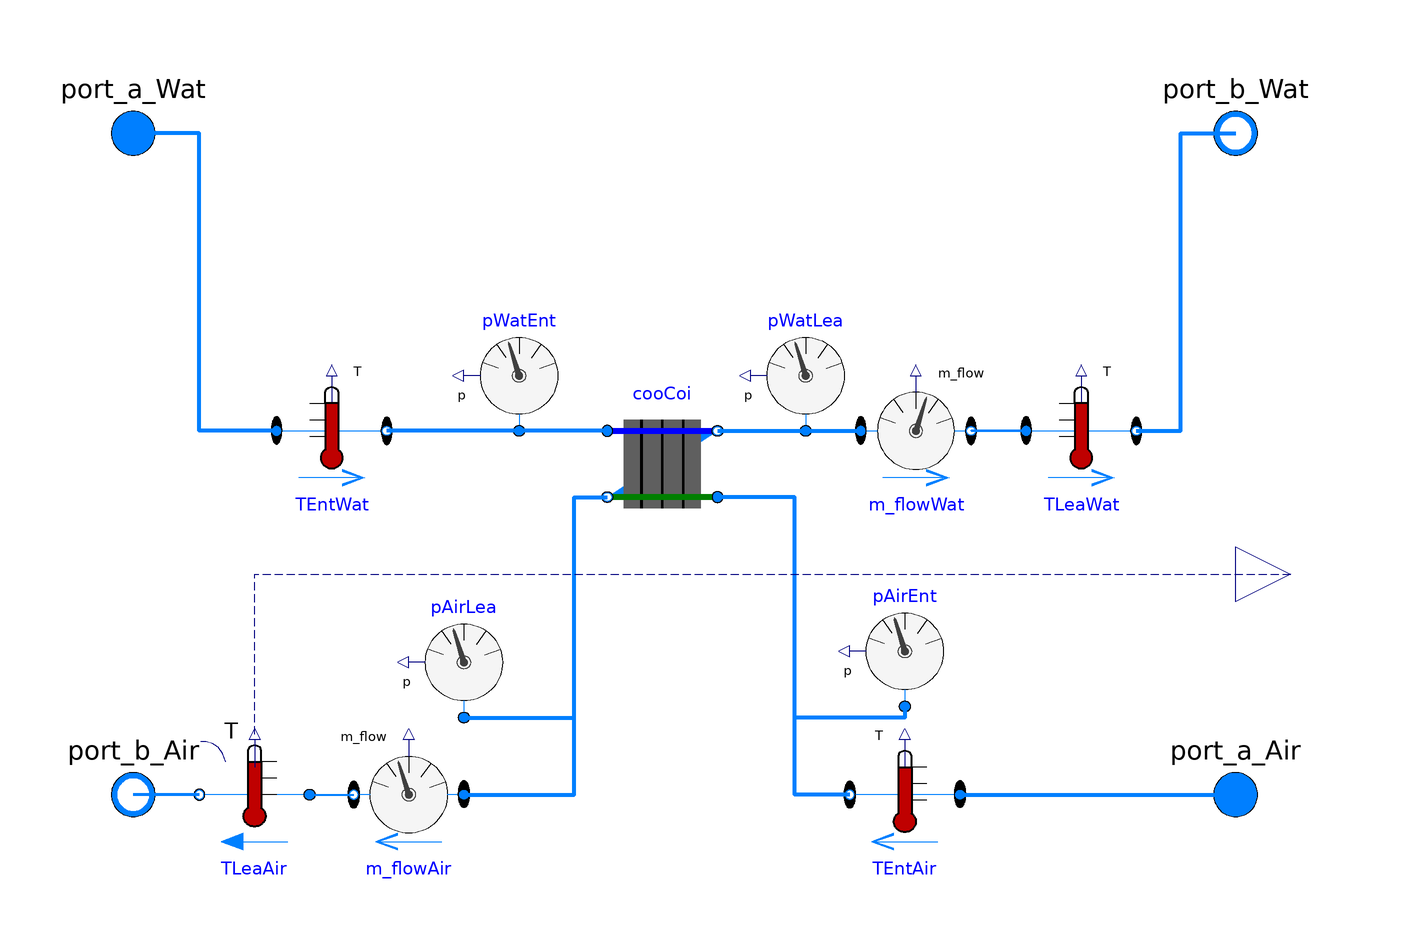

The Modelica model whose source follows is shown above as a component diagram (icons at their Placement, wires along their Line points).

model WetCoil
    replaceable package MediumAir =
        Modelica.Media.Interfaces.PartialMedium                             "Medium for the air";
    replaceable package MediumWat =
        Modelica.Media.Interfaces.PartialMedium                             "Medium for the water";
    parameter Modelica.Units.SI.MassFlowRate mAirFloRat "mass flow rate for air";
    parameter Modelica.Units.SI.MassFlowRate mWatFloRat
      "mass flow rate for water";
    parameter Modelica.Units.SI.Pressure PreDroAir
      "Pressure drop in the air side";
    parameter Modelica.Units.SI.Pressure PreDroWat
      "Pressure drop in the water side";
    parameter Real UA "Rated heat exchange coefficients";

    Buildings.Fluid.HeatExchangers.WetCoilCounterFlow cooCoi(redeclare package
                Medium1 =
                  MediumWat, redeclare package Medium2 = MediumAir,
      m1_flow_nominal=mWatFloRat,
      m2_flow_nominal=mAirFloRat,
      dp1_nominal=PreDroWat,
      dp2_nominal=PreDroAir,
      UA_nominal=UA,
      energyDynamics=Modelica.Fluid.Types.Dynamics.FixedInitial)
      annotation (Placement(transformation(extent={{-14,-10},{6,10}})));
    Modelica.Fluid.Sensors.TemperatureTwoPort TEntWat(redeclare package
        Medium = MediumWat) annotation (Placement(transformation(extent=
             {{-74,-4},{-54,16}})));
     Modelica.Fluid.Sensors.TemperatureTwoPort TLeaWat(redeclare package
        Medium =         MediumWat)
      annotation (Placement(transformation(extent={{62,-4},{82,16}})));
    Modelica.Fluid.Interfaces.FluidPort_a port_a_Wat(redeclare package
        Medium =
          MediumWat)
      "Fluid connector a (positive design flow direction is from port_a to port_b)"
      annotation (Placement(transformation(extent={{-110,50},{-90,70}})));
    Modelica.Fluid.Interfaces.FluidPort_b port_b_Wat(redeclare package
        Medium =
          MediumWat)
      "Fluid connector b (positive design flow direction is from port_a to port_b)"
      annotation (Placement(transformation(extent={{90,50},{110,70}})));
    Modelica.Fluid.Sensors.TemperatureTwoPort TEntAir(redeclare package
        Medium = MediumAir) annotation (Placement(transformation(extent=
             {{50,-70},{30,-50}})));
    Modelica.Fluid.Sensors.MassFlowRate m_flowWat(redeclare package
        Medium =
          MediumWat)
      annotation (Placement(transformation(extent={{32,-4},{52,16}})));
    Modelica.Fluid.Sensors.Pressure pWatEnt(redeclare package Medium =
          MediumWat)
      annotation (Placement(transformation(extent={{-20,6},{-40,26}})));
    Modelica.Fluid.Sensors.Pressure pWatLea(redeclare package Medium =
          MediumWat)
      annotation (Placement(transformation(extent={{32,6},{12,26}})));
    Modelica.Fluid.Interfaces.FluidPort_a port_a_Air(redeclare package
        Medium =
          MediumAir)
      "Fluid connector a (positive design flow direction is from port_a to port_b)"
      annotation (Placement(transformation(extent={{90,-70},{110,-50}})));
    Modelica.Fluid.Sensors.MassFlowRate m_flowAir(redeclare package
        Medium =
          MediumAir)
      annotation (Placement(transformation(extent={{-40,-70},{-60,-50}})));
    replaceable Buildings.Fluid.Sensors.TemperatureTwoPort TLeaAir(
        redeclare package Medium = MediumAir, m_flow_nominal=mAirFloRat)
      annotation (Placement(transformation(extent={{-68,-70},{-88,-50}})));
    Modelica.Fluid.Interfaces.FluidPort_b port_b_Air(redeclare package
        Medium =
          MediumAir)
      "Fluid connector b (positive design flow direction is from port_a to port_b)"
      annotation (Placement(transformation(extent={{-110,-70},{-90,-50}})));
    Modelica.Fluid.Sensors.Pressure pAirLea(redeclare package Medium =
          MediumAir) annotation (Placement(transformation(extent={{-30,
              -46},{-50,-26}})));
    Modelica.Fluid.Sensors.Pressure pAirEnt(redeclare package Medium =
          MediumAir) annotation (Placement(transformation(extent={{50,-44},
              {30,-24}})));
    Modelica.Blocks.Interfaces.RealOutput TAirLea
      "Temperature of the passing fluid"
      annotation (Placement(transformation(extent={{100,-30},{120,-10}})));
  equation
    connect(cooCoi.port_a1, TEntWat.port_b) annotation (Line(
        points={{-14,6},{-40,6},{-54,6}},
        color={0,127,255},
        thickness=1));
    connect(TEntWat.port_a, port_a_Wat) annotation (Line(
        points={{-74,6},{-88,6},{-88,60},{-100,60}},
        color={0,127,255},
        thickness=1));
    connect(TLeaWat.port_b, port_b_Wat) annotation (Line(
        points={{82,6},{90,6},{90,60},{100,60}},
        color={0,127,255},
        thickness=1));
    connect(cooCoi.port_b1,m_flowWat. port_a) annotation (Line(
        points={{6,6},{32,6}},
        color={0,127,255},
        thickness=1));
    connect(m_flowWat.port_b, TLeaWat.port_a) annotation (Line(
        points={{52,6},{52,6},{62,6}},
        color={0,127,255},
        thickness=1));
    connect(pWatEnt.port, TEntWat.port_b) annotation (Line(
        points={{-30,6},{-30,6},{-40,6},{-54,6}},
        color={0,127,255},
        thickness=1));
    connect(pWatLea.port, m_flowWat.port_a) annotation (Line(
        points={{22,6},{22,6},{32,6}},
        color={0,127,255},
        thickness=1));
    connect(TEntAir.port_b, cooCoi.port_a2) annotation (Line(
        points={{30,-60},{20,-60},{20,-6},{6,-6}},
        color={0,127,255},
        thickness=1));
    connect(TEntAir.port_a, port_a_Air) annotation (Line(
        points={{50,-60},{100,-60}},
        color={0,127,255},
        thickness=1));
    connect(m_flowAir.port_a, cooCoi.port_b2) annotation (Line(
        points={{-40,-60},{-20,-60},{-20,-6},{-14,-6}},
        color={0,127,255},
        thickness=1));
    connect(TLeaAir.port_a, m_flowAir.port_b) annotation (Line(
        points={{-68,-60},{-60,-60}},
        color={0,127,255},
        thickness=1));
    connect(TLeaAir.port_b, port_b_Air) annotation (Line(
        points={{-88,-60},{-100,-60}},
        color={0,127,255},
        thickness=1));
    connect(pAirLea.port, cooCoi.port_b2) annotation (Line(
        points={{-40,-46},{-20,-46},{-20,-6},{-14,-6}},
        color={0,127,255},
        thickness=1));
    connect(pAirEnt.port, cooCoi.port_a2) annotation (Line(
        points={{40,-44},{40,-46},{20,-46},{20,-6},{6,-6}},
        color={0,127,255},
        thickness=1));
    connect(TLeaAir.T, TAirLea) annotation (Line(
        points={{-78,-49},{-78,-20},{110,-20}},
        color={0,0,127},
        pattern=LinePattern.Dash));
    connect(cooCoi.port_a1, pWatEnt.port)
      annotation (Line(points={{-14,6},{-30,6}}, color={0,127,255}));
    connect(cooCoi.port_b1, pWatLea.port)
      annotation (Line(points={{6,6},{22,6}}, color={0,127,255}));
    annotation (Icon(coordinateSystem(preserveAspectRatio=false), graphics={
          Line(
            points={{-90,60},{-40,60}},
            color={0,0,127},
            thickness=0.5),
          Line(
            points={{-76,60}},
            color={0,0,127},
            pattern=LinePattern.Dash),
          Line(
            points={{40,60},{90,60}},
            color={0,0,127},
            thickness=0.5),
          Line(
            points={{-40,60},{-40,-60}},
            color={0,0,127},
            thickness=0.5),
          Line(
            points={{40,60},{40,-60}},
            color={0,0,127},
            thickness=0.5),
          Line(
            points={{-40,-60},{40,-60}},
            color={0,0,127},
            thickness=0.5),
          Line(
            points={{-40,60},{40,60}},
            color={0,0,127},
            thickness=0.5),
          Line(
            points={{-40,60},{40,-60}},
            color={0,0,127},
            thickness=0.5),
          Text(
            extent={{-10,30},{44,-12}},
            lineColor={0,0,127},
            lineThickness=0.5,
            textString="-"),
          Line(
            points={{-90,-60},{-40,-60}},
            color={0,0,127},
            thickness=0.5),
          Line(
            points={{40,-60},{90,-60}},
            color={0,0,127},
            thickness=0.5)}),                                      Diagram(
          coordinateSystem(preserveAspectRatio=false)));
  end WetCoil;